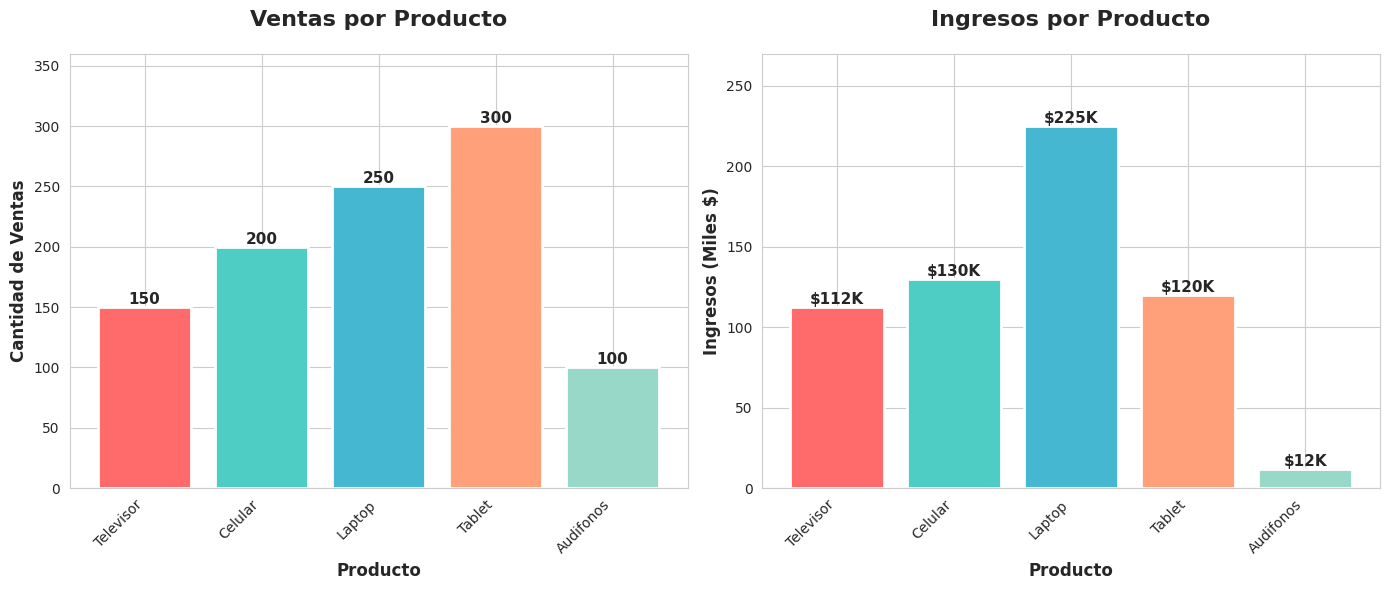

Recreate this plot in Python.
import pandas as pd
import matplotlib.pyplot as plt
import seaborn as sns


sns.set_style("whitegrid")
plt.rcParams['font.size'] = 10
plt.rcParams['figure.facecolor'] = 'white'
plt.rcParams['font.family'] = 'DejaVu Sans'

datos = {
    'Producto': ['Televisor', 'Celular', 'Laptop', 'Tablet', 'Audifonos'],
    'Ventas': [150, 200, 250, 300, 100],
    'Precio': [750, 650, 900, 400, 120]
}

df = pd.DataFrame(datos)


df['Ingresos'] = df['Ventas'] * df['Precio']


html_tabla = df.to_html(index=False, classes='tabla-datos', border=0)
estadisticas = df.describe().to_html(classes='tabla-estadisticas', border=0)


fig, (ax1, ax2) = plt.subplots(1, 2, figsize=(14, 6))


colores = ['#FF6B6B', '#4ECDC4', '#45B7D1', '#FFA07A', '#98D8C8']
bars1 = ax1.bar(df['Producto'], df['Ventas'], color=colores, edgecolor='white', linewidth=2)
ax1.set_title('Ventas por Producto', fontsize=16, fontweight='bold', pad=20)
ax1.set_xlabel('Producto', fontsize=12, fontweight='bold')
ax1.set_ylabel('Cantidad de Ventas', fontsize=12, fontweight='bold')
ax1.set_ylim(0, max(df['Ventas']) * 1.2)
plt.setp(ax1.xaxis.get_majorticklabels(), rotation=45, ha='right')


for bar in bars1:
    height = bar.get_height()
    ax1.text(bar.get_x() + bar.get_width()/2., height,
             f'{int(height)}',
             ha='center', va='bottom', fontweight='bold', fontsize=11)


bars2 = ax2.bar(df['Producto'], df['Ingresos']/1000, color=colores, edgecolor='white', linewidth=2)
ax2.set_title('Ingresos por Producto', fontsize=16, fontweight='bold', pad=20)
ax2.set_xlabel('Producto', fontsize=12, fontweight='bold')
ax2.set_ylabel('Ingresos (Miles $)', fontsize=12, fontweight='bold')
ax2.set_ylim(0, max(df['Ingresos']/1000) * 1.2)
plt.setp(ax2.xaxis.get_majorticklabels(), rotation=45, ha='right')


for bar in bars2:
    height = bar.get_height()
    ax2.text(bar.get_x() + bar.get_width()/2., height,
             f'${int(height)}K',
             ha='center', va='bottom', fontweight='bold', fontsize=11)

plt.tight_layout()
plt.savefig("grafica_ventas.png", dpi=300, bbox_inches='tight')
plt.close()


css_content = """
* {
    margin: 0;
    padding: 0;
    box-sizing: border-box;
}

body {
    font-family: 'Segoe UI', Tahoma, Geneva, Verdana, sans-serif;
    background: linear-gradient(135deg, #667eea 0%, #764ba2 100%);
    min-height: 100vh;
    padding: 20px;
}

.container {
    max-width: 1200px;
    margin: 0 auto;
    background: white;
    border-radius: 20px;
    box-shadow: 0 20px 60px rgba(0,0,0,0.3);
    overflow: hidden;
}

.header {
    background: linear-gradient(135deg, #667eea 0%, #764ba2 100%);
    color: white;
    padding: 40px;
    text-align: center;
}

.header h1 {
    font-size: 2.5em;
    margin-bottom: 10px;
    text-shadow: 2px 2px 4px rgba(0,0,0,0.2);
}

.header p {
    font-size: 1.2em;
    opacity: 0.9;
}

.content {
    padding: 40px;
}

.seccion {
    margin-bottom: 50px;
    animation: fadeIn 0.8s ease-in;
}

@keyframes fadeIn {
    from {
        opacity: 0;
        transform: translateY(20px);
    }
    to {
        opacity: 1;
        transform: translateY(0);
    }
}

h2 {
    color: #667eea;
    font-size: 1.8em;
    margin-bottom: 20px;
    padding-bottom: 10px;
    border-bottom: 3px solid #667eea;
    display: inline-block;
}

.tabla-datos, .tabla-estadisticas {
    width: 100%;
    border-collapse: collapse;
    margin: 20px 0;
    background: white;
    box-shadow: 0 5px 15px rgba(0,0,0,0.1);
    border-radius: 10px;
    overflow: hidden;
}

.tabla-datos thead, .tabla-estadisticas thead {
    background: linear-gradient(135deg, #667eea 0%, #764ba2 100%);
    color: white;
}

.tabla-datos th, .tabla-estadisticas th {
    padding: 15px;
    text-align: left;
    font-weight: 600;
    font-size: 1.1em;
}

.tabla-datos td, .tabla-estadisticas td {
    padding: 12px 15px;
    border-bottom: 1px solid #f0f0f0;
}

.tabla-datos tbody tr:hover, .tabla-estadisticas tbody tr:hover {
    background-color: #f8f9ff;
    transition: background-color 0.3s ease;
}

.tabla-datos tbody tr:last-child td, .tabla-estadisticas tbody tr:last-child td {
    border-bottom: none;
}

.grafica-container {
    text-align: center;
    margin-top: 30px;
    padding: 20px;
    background: #f8f9ff;
    border-radius: 15px;
}

.grafica-container img {
    max-width: 100%;
    height: auto;
    border-radius: 10px;
    box-shadow: 0 10px 30px rgba(0,0,0,0.2);
}

.resumen {
    display: grid;
    grid-template-columns: repeat(auto-fit, minmax(200px, 1fr));
    gap: 20px;
    margin-top: 30px;
}

.tarjeta {
    background: linear-gradient(135deg, #667eea 0%, #764ba2 100%);
    color: white;
    padding: 25px;
    border-radius: 15px;
    text-align: center;
    box-shadow: 0 5px 15px rgba(0,0,0,0.2);
    transition: transform 0.3s ease;
}

.tarjeta:hover {
    transform: translateY(-5px);
}

.tarjeta h3 {
    font-size: 0.9em;
    margin-bottom: 10px;
    opacity: 0.9;
}

.tarjeta p {
    font-size: 2em;
    font-weight: bold;
}

.footer {
    background: #f8f9ff;
    padding: 20px;
    text-align: center;
    color: #666;
    border-top: 2px solid #e0e0e0;
}

@media (max-width: 768px) {
    .header h1 {
        font-size: 1.8em;
    }
    
    .content {
        padding: 20px;
    }
    
    .tabla-datos, .tabla-estadisticas {
        font-size: 0.9em;
    }
}
"""


html = f"""
<!DOCTYPE html>
<html lang="es">
<head>
    <meta charset="UTF-8">
    <meta name="viewport" content="width=device-width, initial-scale=1.0">
    <title>Análisis de Ventas - Dashboard</title>
    <link rel="stylesheet" href="estilos.css">
</head>
<body>
    <div class="container">
        <div class="header">
            <h1>📊 Dashboard de Ventas</h1>
            <p>Análisis Completo de Productos y Rendimiento</p>
        </div>
        
        <div class="content">
            <div class="seccion">
                <h2>📈 Resumen Ejecutivo</h2>
                <div class="resumen">
                    <div class="tarjeta">
                        <h3>Total Productos</h3>
                        <p>{len(df)}</p>
                    </div>
                    <div class="tarjeta">
                        <h3>Ventas Totales</h3>
                        <p>{df['Ventas'].sum()}</p>
                    </div>
                    <div class="tarjeta">
                        <h3>Ingresos Totales</h3>
                        <p>${df['Ingresos'].sum():,.0f}</p>
                    </div>
                    <div class="tarjeta">
                        <h3>Promedio Ventas</h3>
                        <p>{df['Ventas'].mean():.0f}</p>
                    </div>
                </div>
            </div>
            
            <div class="seccion">
                <h2>📋 Tabla de Datos Completa</h2>
                {html_tabla}
            </div>
            
            <div class="seccion">
                <h2>📊 Visualización de Datos</h2>
                <div class="grafica-container">
                    <img src="grafica_ventas.png" alt="Gráficas de Ventas e Ingresos">
                </div>
            </div>
            
            <div class="seccion">
                <h2>📐 Estadísticas Descriptivas</h2>
                {estadisticas}
            </div>
        </div>
        
        <div class="footer">
            <p>© 2024 - Análisis de Ventas | Generado con Python & Pandas</p>
        </div>
    </div>
</body>
</html>
"""


with open("tabla.html", "w", encoding="utf-8") as f:
    f.write(html)

with open("estilos.css", "w", encoding="utf-8") as f:
    f.write(css_content)

print("✅ Archivos creados exitosamente:")
print("   - tabla.html")
print("   - estilos.css")
print("   - grafica_ventas.png")
print("\n🎨 Mejoras implementadas:")
print("   ✓ Gráficas duales con colores vibrantes")
print("   ✓ Diseño moderno con gradientes")
print("   ✓ Tarjetas de resumen ejecutivo")
print("   ✓ Animaciones y efectos hover")
print("   ✓ Responsive design")
print("   ✓ Valores sobre las barras")
print("   ✓ Mayor resolución en gráficas (300 DPI)")
